Labelled photos from "dataset", an image-classification folder in JOHANNABELL/bananavision. The possible labels are: mure malade, mure saint, tropmure malade, tropmure saint, vert malade, vert sain.

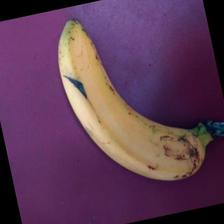
Label: mure saint

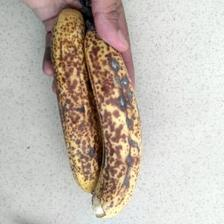
Label: mure malade

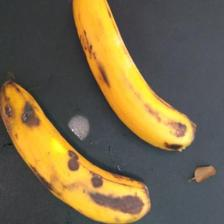
Label: tropmure malade

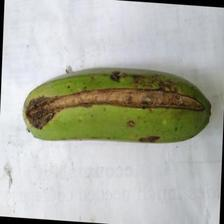
Label: vert malade

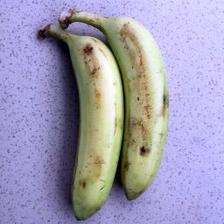
Label: vert sain

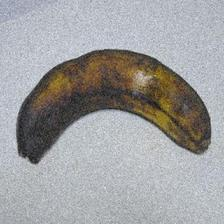
Label: tropmure saint
